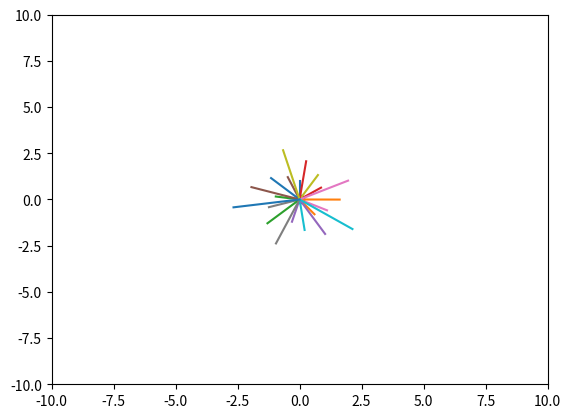

Generate this figure with matplotlib: (Note: this script raises an exception after producing the figure.)
import matplotlib.pyplot as plt
from os.path import join
import numpy as np


A = np.array([[1,-3],[1.2,-2.6]])
B = np.array([[0.6,-0.8],[0.8,0.6]])
C = np.array([[-0.8,0.6],[-0.8,-0.8]])


x0 = np.array([0,1])
print(A)
print(B)
print(C)

def plot_diagram(M, x0, name):
	ITTERATIONS = 20

	plt.cla()
	plt.xlim(-10,10)
	plt.ylim(-10,10)

	plt.scatter(0,0)

	plt.plot([0,x0[0]],[0,x0[1]])
	plt.pause(0.5)

	xt = x0
	for t in range(0, ITTERATIONS):
		xt = np.dot(M, xt)
		print(xt)
		plt.plot([0,xt[0]],[0,xt[1]])
		plt.pause(0.5)

	plt.savefig(join("pictures",name))
	plt.pause(2)

plot_diagram(C,x0,"C.png")
plot_diagram(B,x0,"B.png")
plot_diagram(A,x0,"A.png")

